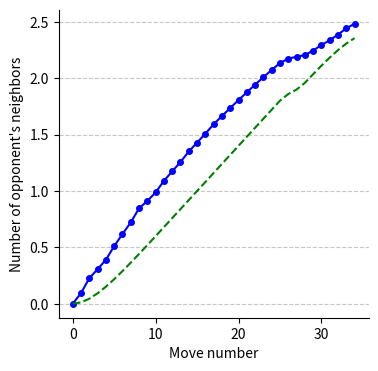

Python code for this plot:
import random
import matplotlib.pyplot as plt
import numpy as np
import os
import json

def get_neighbors(x, y):
    """Return the coordinates of 8 possible neighbors."""
    directions = [(-1, 0), (1, 0), (0, -1), (0, 1),  # Horizontal and vertical
                  (-1, -1), (-1, 1), (1, -1), (1, 1)]  # Diagonal
    neighbors = [(x + dx, y + dy) for dx, dy in directions]
    # Filter neighbors that are within the board (9x4)
    return [(nx, ny) for nx, ny in neighbors if 0 <= nx < 9 and 0 <= ny < 4]

def coordinates_to_index(x, y, cols=4):
    """Convert 2D coordinates to 1D index."""
    return x * cols + y

def index_to_coordinates(index, cols=4):
    """Convert 1D index to 2D coordinates."""
    x = index // cols
    y = index % cols
    return (x, y)

def count_adjacent_stones_over_time(actions, is_black=True):
    """Count adjacent own stones for each step in the action sequence."""
    adjacent_counts = []

    for current_index in range(len(actions)):
        # Determine own actions based on stone color
        if is_black:
            own_actions = [actions[i] for i in range(current_index + 1) if i % 2 == 1]
        else:
            own_actions = [actions[i] for i in range(current_index + 1) if i % 2 == 0]

        # Current action to evaluate
        current_action = actions[current_index]

        # Check if the current action belongs to the correct color
        if (is_black and current_index % 2 == 0) or (not is_black and current_index % 2 == 1):
            # Skip if current action does not belong to the specified color
            adjacent_counts.append(0)
            continue

        # Current stone coordinates
        current_pos = index_to_coordinates(current_action)

        # Get neighbors
        neighbors = get_neighbors(*current_pos)

        # Count own stones among neighbors
        count = 0
        for neighbor in neighbors:
            neighbor_index = coordinates_to_index(*neighbor)
            if neighbor_index in own_actions:
                count += 1

        # Append the current adjacent count
        adjacent_counts.append(count)

    return adjacent_counts

def smooth(data, window_size):
    """Smooth the data using a simple moving average with NaN padding to maintain the initial value."""
    smoothed = np.convolve(data, np.ones(window_size) / window_size, mode='valid')
    # Add NaN padding at the beginning to maintain the original length
    padding = [data[0]] * (window_size - 1)
    smoothed = np.concatenate((padding, smoothed))
    return smoothed

def apply_moving_average(data, window):
    return smooth(data, window)

try:
    smoothed_distances = [0.0,  0.188, 0.2655, 0.347,
                          0.4319, 0.5897, 0.6456, 0.7973, 0.8939, 0.9303, 1.0431, 1.1369, 1.2104,
                          1.3038, 1.397, 1.4601, 1.5559, 1.6282, 1.7, 1.771,
                          1.8409, 1.9095, 1.9764, 2.0415, 2.1044, 2.1648, 2.1825,2.1981,2.2126, 2.2774, 2.3131,
                          2.3587, 2.4161,2.4683,2.4983,  2.55]
    smoothed_distances = apply_moving_average(smoothed_distances, window=2)

    random_distances = [0.0, 0.0238, 0.0653, 0.1195, 0.1828, 0.2523, 0.326, 0.4024, 0.4805,
 0.5596, 0.6392, 0.7192, 0.7993, 0.8794, 0.9595, 1.0397, 1.1198, 1.2,
 1.2802, 1.3603, 1.4405, 1.5206, 1.6007, 1.6808, 1.7608, 1.8404, 1.8789,
 1.9195, 1.9976, 2.074, 2.1477, 2.2172, 2.2805, 2.3347, 2.3762,
 2.4, ]

    random_smoothed = apply_moving_average(random_distances, window=2)

    plt.figure(figsize=(4, 4))
    if len(smoothed_distances) > 0:
        plt.plot(range(35), smoothed_distances[:35], marker='o', linestyle='-', color='b', markersize=4,
                 label='EQRQAC_nmcts400')

    # plt.plot(range(35), random_smoothed[:35], marker='o', linestyle='-', color='g', markersize=4, label='random')
    plt.plot(range(35), random_smoothed[:35], linestyle='--', color='g', label='random')

    plt.gca().spines['top'].set_visible(False)
    plt.gca().spines['right'].set_visible(False)
    plt.xticks([0, 10, 20, 30])
    plt.yticks([0, 0.5, 1.0, 1.5, 2.0, 2.5])
    plt.xlabel('Move number')
    plt.ylabel("Number of opponent's neighbors")
    plt.grid(axis='y', linestyle='--', alpha=0.7)
    # plt.legend()
    plt.show()

except Exception as e:
    print('전체 오류 발생:', str(e))